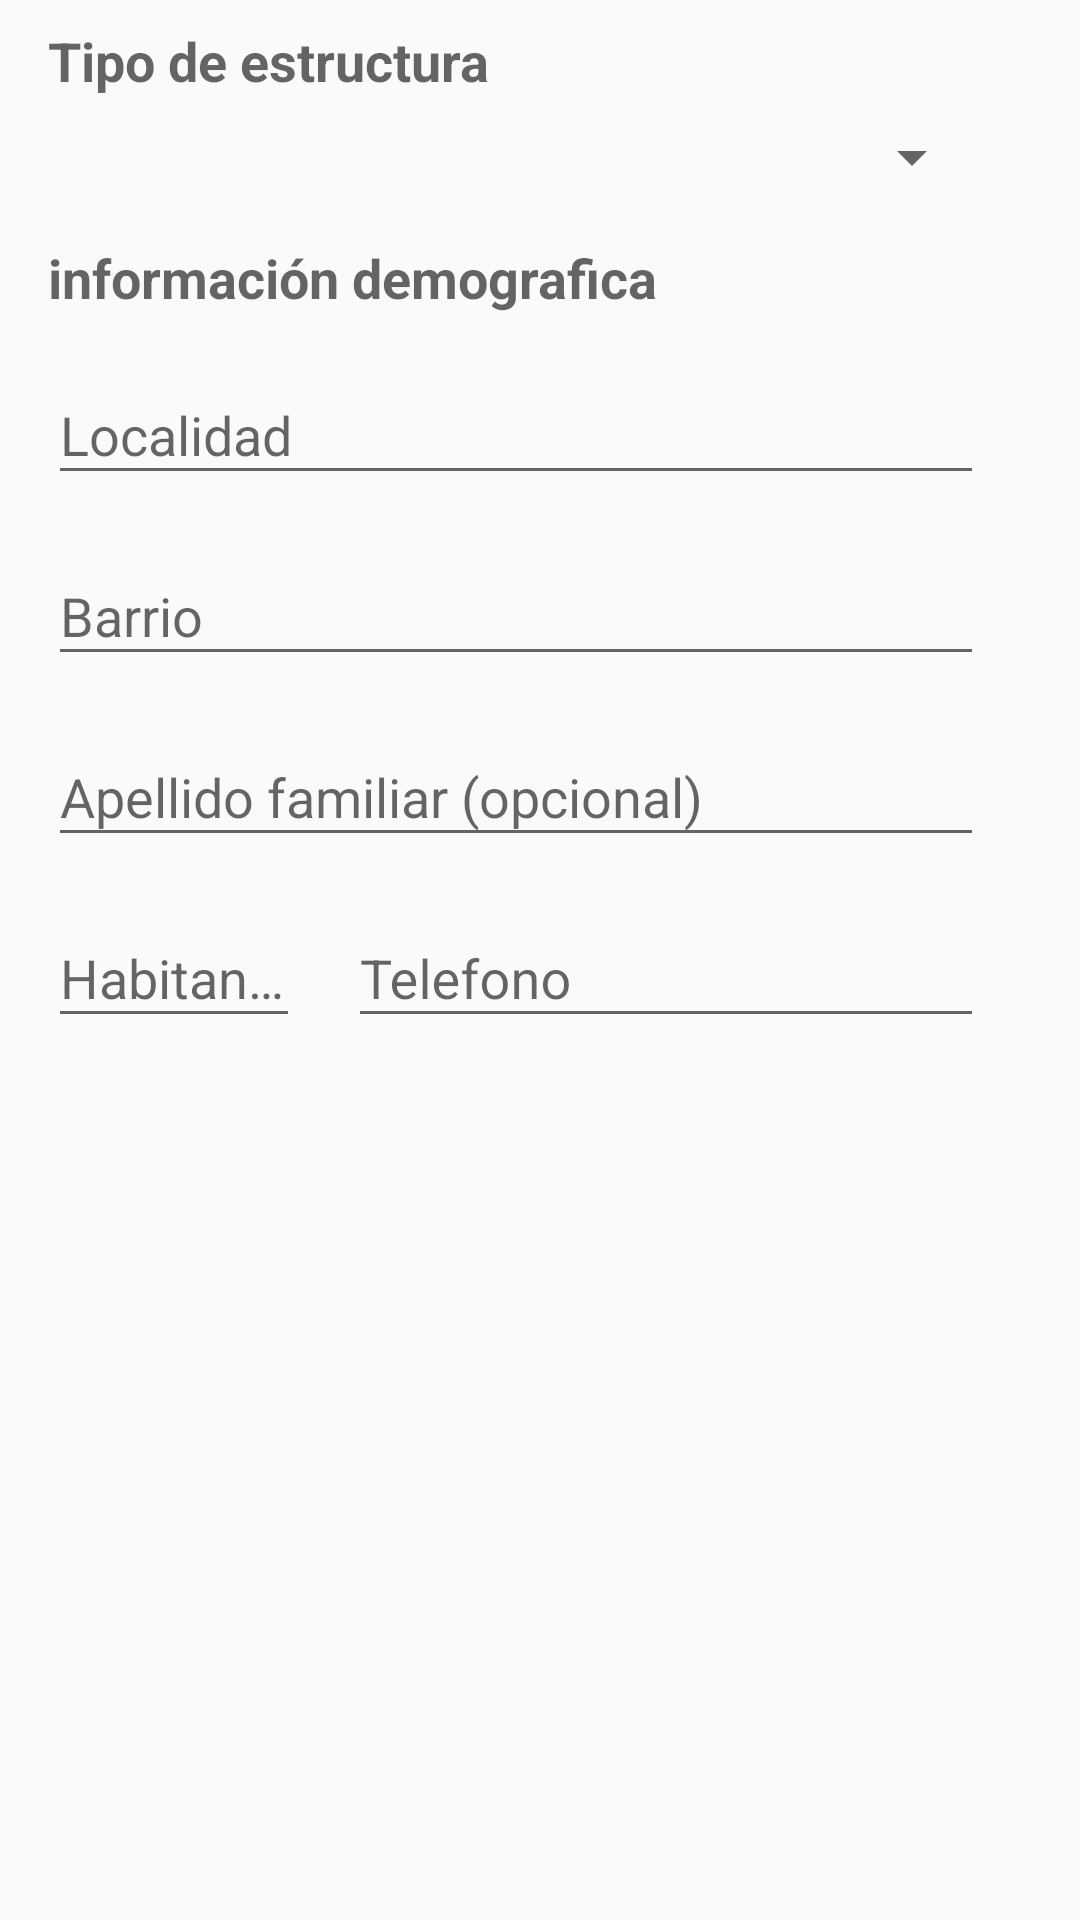

The Android layout XML behind this screen, and the referenced resources:
<!-- AndroidManifest.xml: application theme AppTheme -->
<!-- res/layout/fragment_house.xml -->
<?xml version="1.0" encoding="utf-8"?>
<androidx.constraintlayout.widget.ConstraintLayout xmlns:android="http://schemas.android.com/apk/res/android"
    xmlns:app="http://schemas.android.com/apk/res-auto"
    xmlns:tools="http://schemas.android.com/tools"
    android:layout_width="match_parent"
    android:layout_height="match_parent"
    tools:context=".views.fragments.HouseFragment">


        <androidx.core.widget.NestedScrollView
            android:layout_width="match_parent"
            android:layout_height="match_parent"
            app:layout_constraintEnd_toEndOf="parent"
            app:layout_constraintStart_toStartOf="parent"
            app:layout_constraintTop_toTopOf="parent">

            <androidx.constraintlayout.widget.ConstraintLayout
                android:layout_width="match_parent"
                android:layout_height="wrap_content">

                <androidx.constraintlayout.widget.Guideline
                    android:id="@+id/guideline2"
                    android:layout_width="wrap_content"
                    android:layout_height="wrap_content"
                    android:orientation="vertical"
                    app:layout_constraintGuide_percent="0.3" />

                <TextView
                    android:id="@+id/textView"
                    style="@style/TextAppearance.AppCompat.Medium"
                    android:layout_width="wrap_content"
                    android:layout_height="wrap_content"
                    android:layout_marginStart="16dp"
                    android:layout_marginTop="8dp"
                    android:text="@string/tipo_de_estructura"
                    android:textStyle="bold"
                    app:layout_constraintStart_toStartOf="parent"
                    app:layout_constraintTop_toTopOf="parent" />

                <Spinner
                    android:id="@+id/spinner_buildings"
                    android:layout_width="0dp"
                    android:layout_height="wrap_content"
                    android:layout_marginStart="16dp"
                    android:layout_marginTop="8dp"
                    android:layout_marginEnd="32dp"
                    app:layout_constraintEnd_toEndOf="parent"
                    app:layout_constraintStart_toStartOf="parent"
                    app:layout_constraintTop_toBottomOf="@+id/textView">

                </Spinner>

                <EditText
                    android:id="@+id/edittext_other"
                    android:layout_width="0dp"
                    android:layout_height="wrap_content"
                    android:layout_marginStart="16dp"
                    android:layout_marginTop="8dp"
                    android:layout_marginEnd="32dp"
                    android:hint="@string/otro"
                    android:importantForAutofill="no"
                    android:inputType="text"
                    android:maxLines="1"
                    android:visibility="gone"
                    app:layout_constraintEnd_toEndOf="parent"
                    app:layout_constraintStart_toStartOf="parent"
                    app:layout_constraintTop_toBottomOf="@+id/spinner_buildings">

                </EditText>

                <TextView
                    android:id="@+id/textView2"
                    style="@style/TextAppearance.AppCompat.Medium"
                    android:layout_width="wrap_content"
                    android:layout_height="wrap_content"
                    android:layout_marginStart="16dp"
                    android:layout_marginTop="16dp"
                    android:text="@string/informaci_n_demografica"
                    android:textStyle="bold"
                    app:layout_constraintStart_toStartOf="parent"
                    app:layout_constraintTop_toBottomOf="@+id/edittext_other">

                </TextView>

                <com.google.android.material.textfield.TextInputLayout
                    android:id="@+id/textInputLayout"
                    android:layout_width="0dp"
                    android:layout_height="wrap_content"
                    android:layout_marginStart="16dp"
                    android:layout_marginTop="8dp"
                    android:layout_marginEnd="32dp"
                    android:hint="@string/localidad"
                    app:layout_constraintEnd_toEndOf="parent"
                    app:layout_constraintStart_toStartOf="parent"
                    app:layout_constraintTop_toBottomOf="@+id/textView2">

                    <com.google.android.material.textfield.TextInputEditText
                        android:layout_width="match_parent"
                        android:layout_height="match_parent"
                        android:inputType="text"
                        android:maxLines="1">

                    </com.google.android.material.textfield.TextInputEditText>
                </com.google.android.material.textfield.TextInputLayout>

                <com.google.android.material.textfield.TextInputLayout
                    android:id="@+id/textInputLayout2"
                    android:layout_width="0dp"
                    android:layout_height="wrap_content"
                    android:layout_marginStart="16dp"
                    android:layout_marginTop="8dp"
                    android:layout_marginEnd="32dp"
                    android:hint="@string/barrio"
                    app:layout_constraintEnd_toEndOf="parent"
                    app:layout_constraintStart_toStartOf="parent"
                    app:layout_constraintTop_toBottomOf="@+id/textInputLayout">

                    <com.google.android.material.textfield.TextInputEditText
                        android:layout_width="match_parent"
                        android:layout_height="match_parent"
                        android:inputType="text"
                        android:maxLines="1">

                    </com.google.android.material.textfield.TextInputEditText>
                </com.google.android.material.textfield.TextInputLayout>

                <com.google.android.material.textfield.TextInputLayout
                    android:id="@+id/textInputLayout3"
                    android:layout_width="0dp"
                    android:layout_height="wrap_content"
                    android:layout_marginStart="16dp"
                    android:layout_marginTop="8dp"
                    android:layout_marginEnd="32dp"
                    android:hint="@string/apellido_familiar_opcional"
                    app:layout_constraintEnd_toEndOf="parent"
                    app:layout_constraintStart_toStartOf="parent"
                    app:layout_constraintTop_toBottomOf="@+id/textInputLayout2">

                    <com.google.android.material.textfield.TextInputEditText
                        android:layout_width="match_parent"
                        android:layout_height="match_parent"
                        android:inputType="text"
                        android:maxLines="1">

                    </com.google.android.material.textfield.TextInputEditText>
                </com.google.android.material.textfield.TextInputLayout>



                <com.google.android.material.textfield.TextInputLayout
                    android:id="@+id/textInputLayout4"
                    android:layout_width="0dp"
                    android:layout_height="wrap_content"
                    android:layout_marginStart="16dp"
                    android:layout_marginTop="8dp"
                    android:layout_marginEnd="8dp"
                    android:hint="@string/habitantes"
                    app:layout_constraintEnd_toStartOf="@+id/guideline2"
                    app:layout_constraintStart_toStartOf="parent"
                    app:layout_constraintTop_toBottomOf="@+id/textInputLayout3">

                    <com.google.android.material.textfield.TextInputEditText
                        android:layout_width="match_parent"
                        android:layout_height="match_parent"
                        android:inputType="number">

                    </com.google.android.material.textfield.TextInputEditText>
                </com.google.android.material.textfield.TextInputLayout>

                <com.google.android.material.textfield.TextInputLayout
                    android:layout_width="0dp"
                    android:layout_height="wrap_content"
                    android:layout_marginStart="8dp"
                    android:layout_marginTop="8dp"
                    android:layout_marginEnd="32dp"
                    android:hint="@string/telefono"
                    app:layout_constraintEnd_toEndOf="parent"
                    app:layout_constraintStart_toStartOf="@+id/guideline2"
                    app:layout_constraintTop_toBottomOf="@+id/textInputLayout3">

                    <com.google.android.material.textfield.TextInputEditText
                        android:layout_width="match_parent"
                        android:layout_height="match_parent"
                        android:inputType="number">
                    </com.google.android.material.textfield.TextInputEditText>
                </com.google.android.material.textfield.TextInputLayout>

            </androidx.constraintlayout.widget.ConstraintLayout>

        </androidx.core.widget.NestedScrollView>

</androidx.constraintlayout.widget.ConstraintLayout>
<!-- resources referenced by this layout -->
<resources>
  <string name="apellido_familiar_opcional">Apellido familiar (opcional)</string>
  <string name="barrio">Barrio</string>
  <string name="habitantes">Habitantes</string>
  <string name="informaci_n_demografica">información demografica</string>
  <string name="localidad">Localidad</string>
  <string name="otro">Otro</string>
  <string name="telefono">Telefono</string>
  <string name="tipo_de_estructura">Tipo de estructura</string>
  <style name="AppTheme" parent="Theme.AppCompat.Light.DarkActionBar">
          
          <item name="colorPrimary">@color/colorPrimary</item>
          <item name="colorPrimaryDark">@color/colorPrimaryDark</item>
          <item name="colorAccent">@color/colorAccent</item>
      </style>
  <!-- not gathered from this repository: default colours our renderer supplied (Android Studio template values) -->
  <color name="colorPrimary">#FF6200EE</color>
  <color name="colorPrimaryDark">#FF3700B3</color>
  <color name="colorAccent">#FF03DAC5</color>
</resources>
